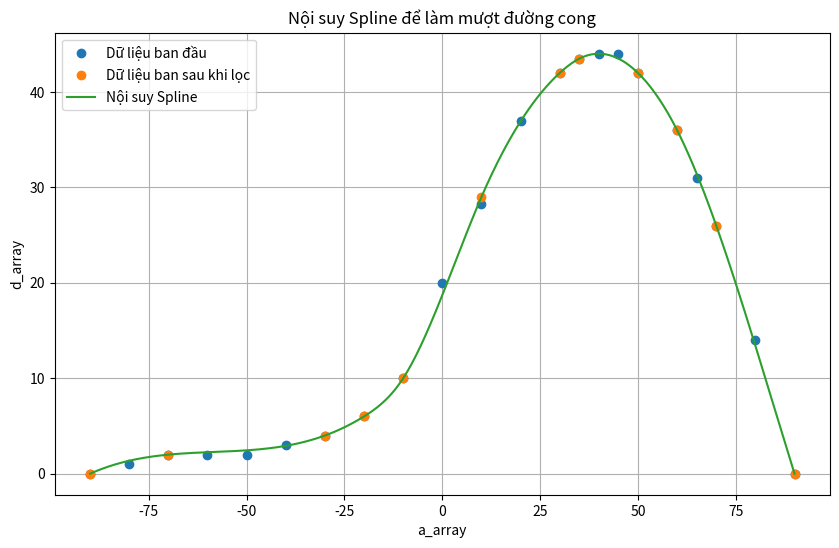

Generate this figure with matplotlib:
import matplotlib.pyplot as plt 
import math
import numpy as np
from scipy.signal import savgol_filter
from scipy.interpolate import CubicSpline

# kết quả kiểm thử của viper chiêu ném smoke
data = {
    "KILLJOY_VIPER_DEADLOCK_GECKO_KAYO_ORBIT": {
        "a_array": [-90, -80, -70, -60, -50, -40, -30, -20, -10,  0, 10, 20, 30, 35 , 40, 45, 50, 60, 65, 70, 80, 90],
        "d_array": [0  , 1  , 2  , 2  , 2  , 3  , 4  , 6  ,  10, 20,28.3,37, 42,43.5, 44, 44, 42, 36, 31, 26, 14,  0]
    },
    "VIPER_BRIMSTONE_STAGE_ORBIT": {
        "a_array": [-90, -80, -70, -60, -50, -40, -30, -20, -10,  0, 10, 20, 30, 35, 40, 45, 50, 60, 70, 80, 90],
        "d_array": [0  , 1  , 1.5, 1.7, 2  , 3  , 4  , 7  ,  13, 30, 48, 63,74.5,77, 77,76.5,73, 62, 45, 25,  0]
    },
    "CYPHER_ORBIT": {
        "a_array": [-90,  -50,  -20, -10,  0, 10, 20, 30, 35  ,   40, 50, 60, 70, 80, 90],
        "d_array": [1  ,  2  ,  5  ,   8, 13, 18, 22, 24, 24.4, 24.2, 23, 20, 14, 7 ,  0]
    },
    "SOVA_ORBIT": {
        "Orbit_1": {
            "a_array": [-90, -80, -70, -60, -50, -40, -30, -20, -10,  0, 10, 20, 30, 35, 40, 50, 60, 70, 80, 90],
            "d_array": [0  , 0  , 0  , 0  , 0  , 0  , 0  , 0  ,  00, 00, 00, 00, 00, 00, 00, 00, 00, 00, 00,  0]
        },
        "Orbit_2": {
            "a_array": [-90, -80, -70, -60, -50, -40, -30, -20, -10,  0, 10, 20, 30, 35, 40, 50, 60, 70, 80, 90],
            "d_array": [0  , 0  , 0  , 0  , 0  , 0  , 0  , 0  ,  00, 00, 00, 00, 00, 00, 00, 00, 00, 00, 00,  0]
        },
        "Orbit_3": {
            "a_array": [-90, -80, -70, -60, -50, -40, -30, -20, -10,  0, 10, 20, 30, 35, 40, 50, 60, 70, 80, 90],
            "d_array": [0  , 0  , 0  , 0  , 0  , 0  , 0  , 0  ,  00, 00, 00, 00, 00, 00, 00, 00, 00, 00, 00,  0]
        },
    },
}

# với đầu vào điểm A (x1,y1) và B (x2,y2) tính hệ số của đường thẳng AB
def calculate_line_coefficients(x1, y1, x2, y2):
    """
    Tính hệ số của đường thẳng AB.
    
    Args:
        x1, y1 (float): Tọa độ điểm A.
        x2, y2 (float): Tọa độ điểm B.
    
    Returns:
        float, float, float: Hệ số a, b, c của phương trình đường thẳng ax + by + c = 0.
    """
    a = y2 - y1
    b = x1 - x2
    c = x2 * y1 - x1 * y2
    return a, b, c


def find_y_for_x(x, a, b, c):
    """
    Tìm giá trị y tương ứng với x trên đường thẳng ax + by + c = 0.
    
    Args:
        x (float): Giá trị x.
        a, b, c (float): Hệ số của phương trình đường thẳng.
    
    Returns:
        float: Giá trị y tương ứng với x.
    """
    if b == 0:
        raise ValueError("Phương trình đường thẳng không hợp lệ.")
    return (-a * x - c) / b


# viết hàm tìm 2 số tương ứng đúng thứ tự tăng dần trong mảng a và d
def find_two_numbers_in_arrays(a, d, angle):
    """
    Tìm 2 số trong mảng a và d sao cho thứ tự tăng dần.
    
    Args:
        a (list): Mảng a.
        d (list): Mảng d.
        n (int): Số cần tìm 2 số giữa.
    
    Returns:
        tuple: 2 số giữa.
    """
    for i in range(len(a) - 1):
        if a[i] <= angle <= a[i + 1]:
            return a[i], d[i], a[i + 1], d[i + 1]
    
    return find_two_numbers_in_arrays(a, d, -90)


def find_distance(angle, nameData = "VIPER_BRIMSTONE_STAGE_ORBIT"):
    """
    Tìm 2 số trong mảng a và d sao cho thứ tự tăng dần.
    
    Returns:
        tuple: 2 số giữa.
    """
    a_array = data[nameData]["a_array"]
    d_array = data[nameData]["d_array"]
    x1, y1, x2, y2 = find_two_numbers_in_arrays(a_array, d_array, angle)
    d = find_y_for_x(angle, *calculate_line_coefficients(x1, y1, x2, y2))
    return d

print(find_distance(40))


# Vẽ đồ thị
def plot_graph(str_name_orbit):
    angles = data[str_name_orbit]["a_array"]
    distances = data[str_name_orbit]["d_array"]
    plt.figure(figsize=(10, 6))
    plt.plot(angles, distances, 'o-', label="Dữ liệu thực nghiệm")
    plt.xlabel("Góc (độ)")
    plt.ylabel("Khoảng cách (m)")
    plt.title("So sánh dữ liệu thực nghiệm và dự đoán")
    plt.legend()
    plt.grid()
    plt.show()

# plot_graph("KILLJOY_VIPER_DEADLOCK_GECKO_KAYO_ORBIT")

def plot_grapth_smooth(str_name_orbit):
    a_array = [-90, -80, -70, -60, -50, -40, -30, -20, -10,  0, 10, 20, 30, 35 , 40, 45, 50, 60, 65, 70, 80, 90]
    d_array = [0  , 1  , 2  , 2  , 2  , 3  , 4  , 6  ,  10, 20,28.3,37, 42,43.5, 44, 44, 42, 36, 31, 26, 14,  0]

    a_array_ot = [-90, -70, -30, -20, -10, 10 , 30, 35  ,  50, 60, 70, 90]
    d_array_ot = [0  , 2  , 4  , 6  ,  10, 29 , 42, 43.5,  42, 36, 26,  0]

    # Sử dụng nội suy Spline
    cs = CubicSpline(a_array_ot, d_array_ot)

    # Tạo thêm dữ liệu
    a_interp = np.linspace(min(a_array_ot), max(a_array_ot), 500)  # Nhiều điểm hơn
    d_interp = cs(a_interp)

    # Tìm chỉ số của giá trị gần với 19
    a = 19
    index = np.argmin(np.abs(a_interp - a))

    # Lấy giá trị tương ứng từ d_interp
    d_at_index = d_interp[index]
    print(d_at_index)

    # Vẽ đồ thị
    plt.figure(figsize=(10, 6))
    plt.plot(a_array, d_array, 'o', label='Dữ liệu ban đầu')
    plt.plot(a_array_ot, d_array_ot, 'o', label='Dữ liệu ban sau khi lọc')
    plt.plot(a_interp, d_interp, '-', label='Nội suy Spline')
    plt.title("Nội suy Spline để làm mượt đường cong")
    plt.xlabel("a_array")
    plt.ylabel("d_array")
    plt.legend()
    plt.grid()
    plt.show()

plot_grapth_smooth("KILLJOY_VIPER_DEADLOCK_GECKO_KAYO_ORBIT")
